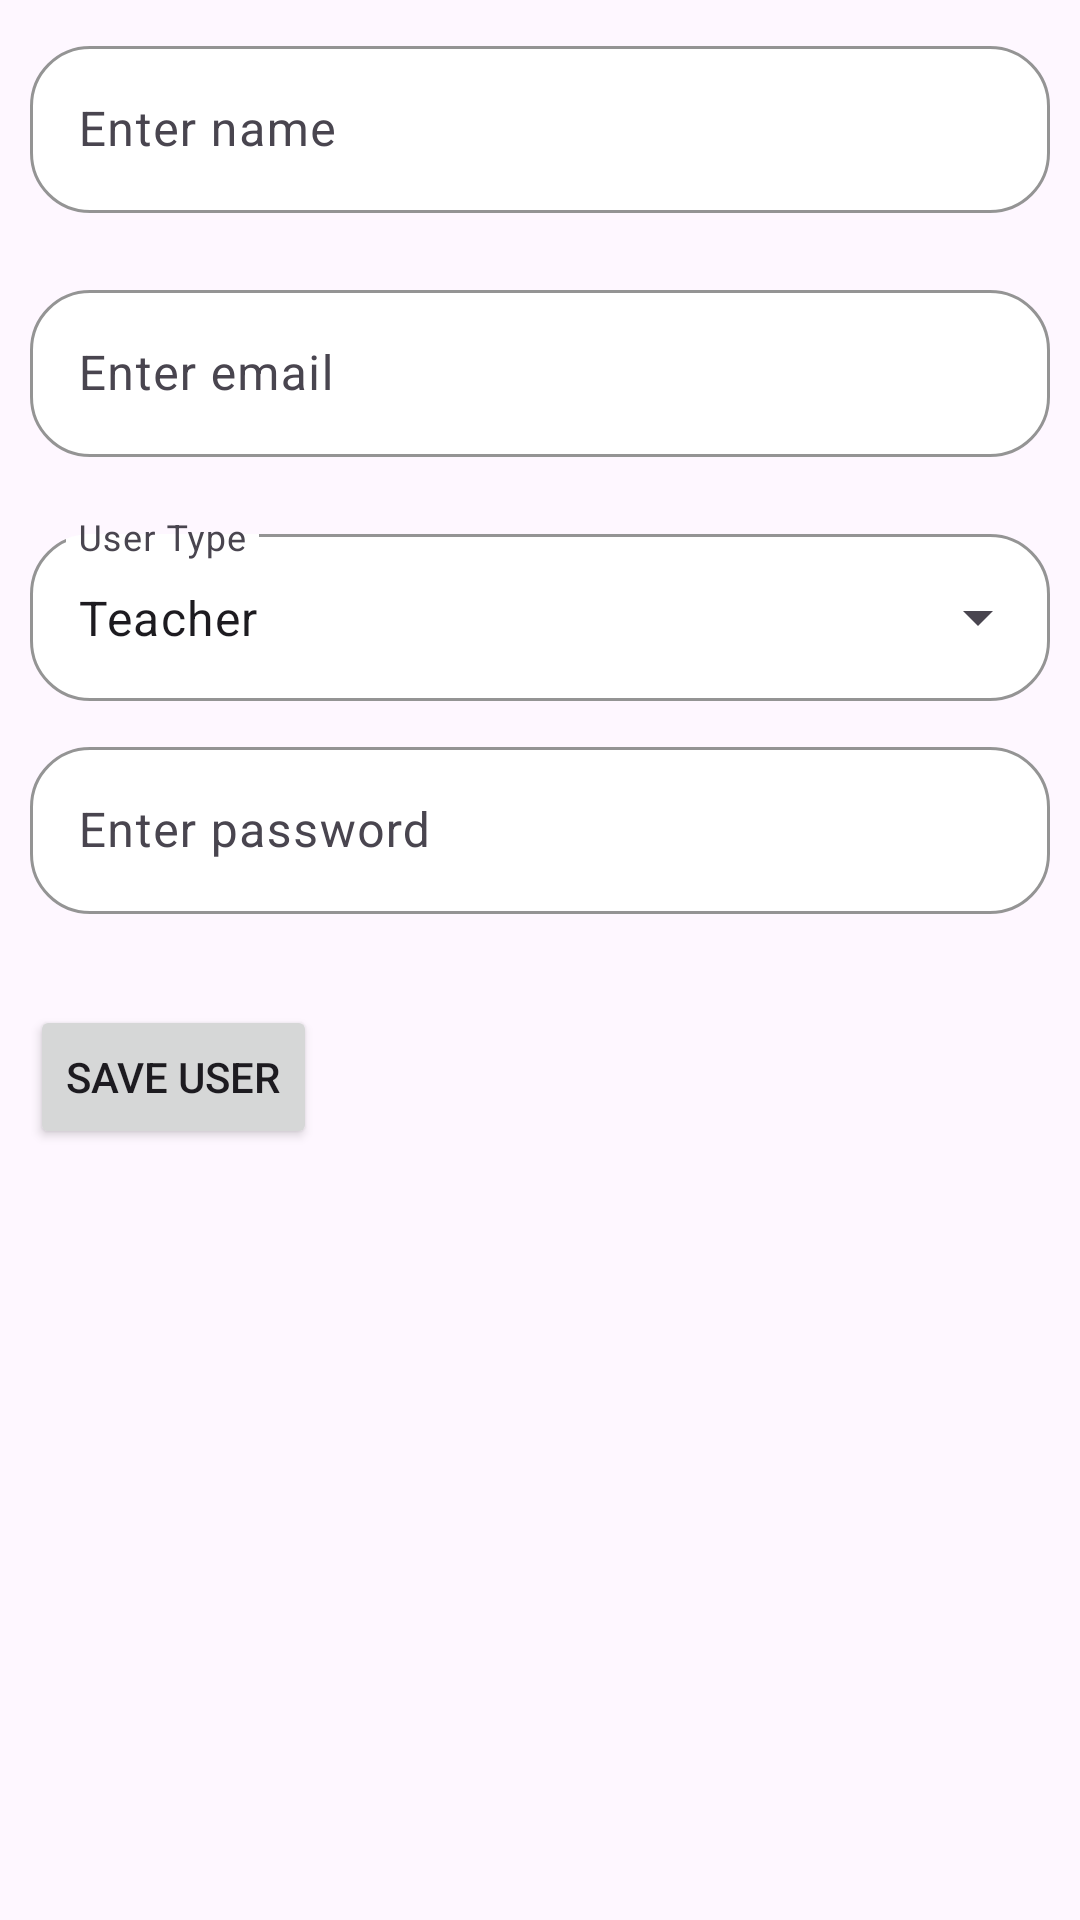

This screen was rendered from an Android layout file. Write that file and the resources it references.
<!-- AndroidManifest.xml: application theme Theme.KiddoByte -->
<!-- res/layout/fragment_new_entity.xml -->
<?xml version="1.0" encoding="utf-8"?>
<RelativeLayout xmlns:android="http://schemas.android.com/apk/res/android"
    xmlns:tools="http://schemas.android.com/tools"
    android:layout_width="match_parent"
    android:layout_height="match_parent"
    android:layout_above="@+id/bottom_navigation_bar"
    xmlns:app="http://schemas.android.com/apk/res-auto"
    tools:context=".teacher.fragments.NewEntityFragment">

    <ScrollView
        android:layout_width="match_parent"
        android:layout_height="match_parent">
        <LinearLayout
            android:layout_marginTop="10dp"
            android:layout_width="match_parent"
            android:layout_height="wrap_content"
            android:layout_marginHorizontal="10dp"
            android:orientation="vertical">
            <com.google.android.material.textfield.TextInputLayout
                android:id="@+id/input_new_name_layout"
                android:layout_width="match_parent"
                android:layout_height="wrap_content"
                app:boxBackgroundColor="@color/white"
                app:boxBackgroundMode="outline"
                app:boxCornerRadiusBottomEnd="20dp"
                app:boxCornerRadiusBottomStart="20dp"
                app:boxCornerRadiusTopEnd="20dp"
                app:boxCornerRadiusTopStart="20dp"
                app:boxStrokeColor="@color/purple"
                app:endIconMode="clear_text"
                app:endIconTint="@color/purple"
                app:errorEnabled="true"
                app:hintTextColor="@color/purple"
                app:placeholderText="Name">

                <com.google.android.material.textfield.TextInputEditText
                    android:id="@+id/input_new_name"
                    android:layout_width="match_parent"
                    android:layout_height="wrap_content"
                    android:hint="Enter name"
                    android:inputType="textCapSentences" />
            </com.google.android.material.textfield.TextInputLayout>
            <com.google.android.material.textfield.TextInputLayout
                android:id="@+id/input_new_email_layout"
                android:layout_width="match_parent"
                android:layout_height="wrap_content"
                app:boxBackgroundColor="@color/white"
                app:boxBackgroundMode="outline"
                app:boxCornerRadiusBottomEnd="20dp"
                app:boxCornerRadiusBottomStart="20dp"
                app:boxCornerRadiusTopEnd="20dp"
                app:boxCornerRadiusTopStart="20dp"
                app:boxStrokeColor="@color/purple"
                app:endIconMode="clear_text"
                app:endIconTint="@color/purple"
                app:errorEnabled="true"
                app:hintTextColor="@color/purple"
                app:placeholderText="Email">

                <com.google.android.material.textfield.TextInputEditText
                    android:id="@+id/input_new_email"
                    android:layout_width="match_parent"
                    android:layout_height="wrap_content"
                    android:hint="Enter email"
                    android:inputType="textEmailAddress" />
            </com.google.android.material.textfield.TextInputLayout>
            <com.google.android.material.textfield.TextInputLayout
                android:id="@+id/input_new_user_layout"
                style="@style/Widget.Material3.TextInputLayout.OutlinedBox.ExposedDropdownMenu"
                android:layout_width="match_parent"
                android:layout_height="wrap_content"
                android:layout_marginBottom="10dp"
                app:boxBackgroundColor="@color/white"
                app:boxCornerRadiusBottomEnd="20dp"
                app:boxCornerRadiusBottomStart="20dp"
                app:boxCornerRadiusTopEnd="20dp"
                app:boxCornerRadiusTopStart="20dp"
                app:boxStrokeColor="@color/purple"
                app:hintTextColor="@color/purple"
                android:hint="User Type">

                <AutoCompleteTextView
                    android:id="@+id/autoCompleteView"
                    android:layout_width="match_parent"
                    android:layout_height="wrap_content"
                    android:layout_weight="1"
                    android:text="Teacher"
                    android:inputType="none" />

            </com.google.android.material.textfield.TextInputLayout>
            <com.google.android.material.textfield.TextInputLayout
                android:id="@+id/input_new_parent_layout"
                style="@style/Widget.Material3.TextInputLayout.OutlinedBox.ExposedDropdownMenu"
                android:layout_width="match_parent"
                android:layout_height="wrap_content"
                android:layout_marginBottom="10dp"
                app:boxBackgroundColor="@color/white"
                app:boxCornerRadiusBottomEnd="20dp"
                app:boxCornerRadiusBottomStart="20dp"
                app:boxCornerRadiusTopEnd="20dp"
                app:boxCornerRadiusTopStart="20dp"
                app:boxStrokeColor="@color/purple"
                app:hintTextColor="@color/purple"
                android:visibility="gone"
                android:hint="Parent">

                <AutoCompleteTextView
                    android:id="@+id/parentView"
                    android:layout_width="match_parent"
                    android:layout_height="wrap_content"
                    android:layout_weight="1"
                    android:text="Parent"
                    android:inputType="none" />
            </com.google.android.material.textfield.TextInputLayout>
            <com.google.android.material.textfield.TextInputLayout
                android:id="@+id/input_new_password_layout"
                android:layout_width="match_parent"
                android:layout_height="wrap_content"
                android:layout_marginBottom="10dp"
                app:boxBackgroundColor="@color/white"
                app:boxBackgroundMode="outline"
                app:boxCornerRadiusBottomEnd="20dp"
                app:boxCornerRadiusBottomStart="20dp"
                app:boxCornerRadiusTopEnd="20dp"
                app:boxCornerRadiusTopStart="20dp"
                app:boxStrokeColor="@color/purple"
                app:endIconMode="clear_text"
                app:endIconTint="@color/purple"
                app:errorEnabled="true"
                app:hintTextColor="@color/purple">

                <com.google.android.material.textfield.TextInputEditText
                    android:id="@+id/input_new_password"
                    android:layout_width="match_parent"
                    android:layout_height="wrap_content"
                    android:hint="Enter password"
                    android:inputType="textPassword" />
            </com.google.android.material.textfield.TextInputLayout>

                <Button
                    android:id="@+id/save_user_button"
                    android:layout_width="wrap_content"
                    android:layout_height="wrap_content"
                    android:text="Save User"
                    />
                <ProgressBar
                    android:layout_width="60dp"
                    android:layout_height="60dp"
                    android:id="@+id/progressBar"
                    android:layout_gravity="center"
                    android:visibility="gone"
                    android:indeterminateTint="@color/purple"/>

        </LinearLayout>
    </ScrollView>
</RelativeLayout>
<!-- resources referenced by this layout -->
<resources>
  <color name="purple">#FFA020F0</color>
  <color name="white">#FFFFFFFF</color>
  <style name="Theme.KiddoByte" parent="Base.Theme.KiddoByte" />
  <style name="Base.Theme.KiddoByte" parent="Theme.Material3.Light.NoActionBar">
          
          
          <item name="android:statusBarColor">@color/purple</item>
      </style>
</resources>
